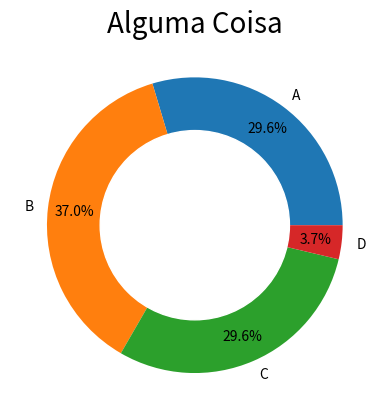

Source code (Python):
import matplotlib.pyplot as plt


fig, ax = plt.subplots()
circle = plt.Circle((0,0), 0.64, color='white')
lbls = ['A','B','C','D',]


ax.pie([8,10,8,1],
        labels=lbls,
        autopct='%1.1f%%',
        pctdistance=.82)

ax.add_artist(circle)
ax.set_title('Alguma Coisa', fontsize=20)


plt.show()
        
